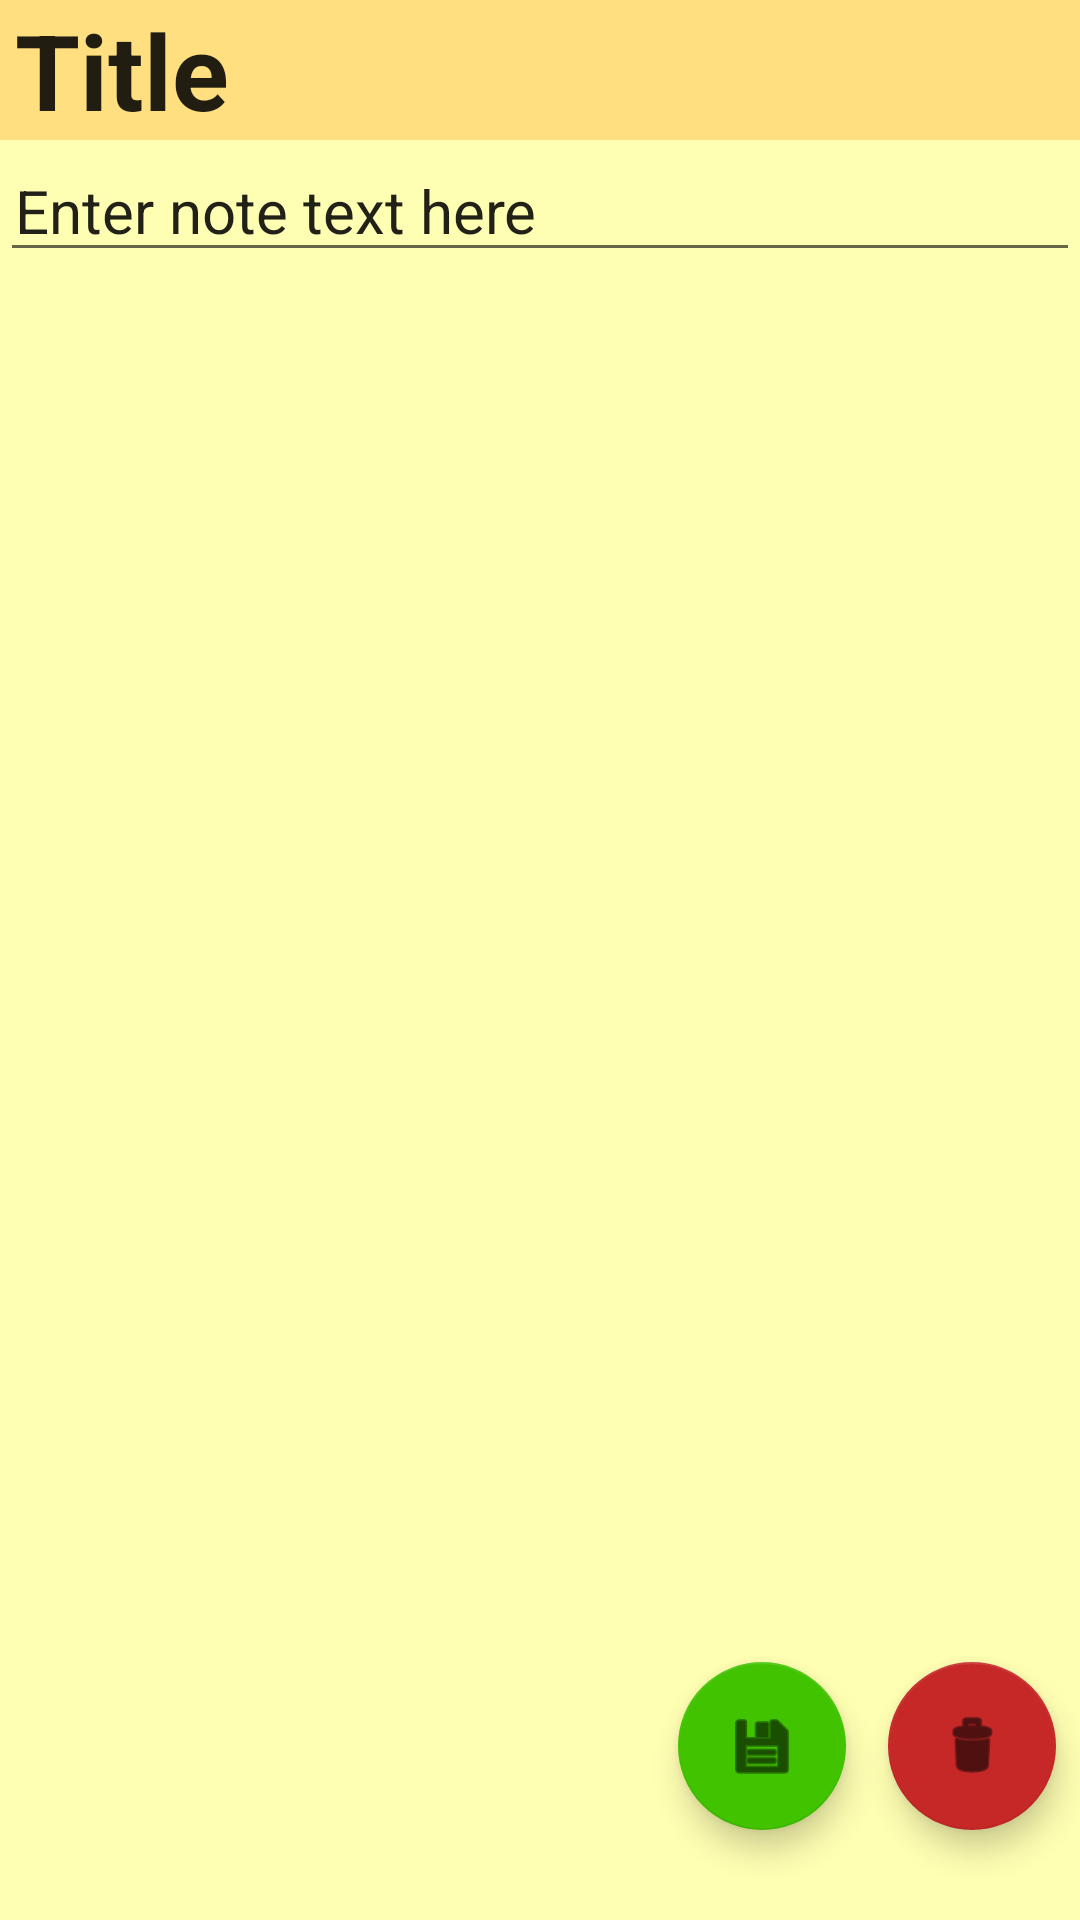

Android layout source for this screen:
<!-- AndroidManifest.xml: application theme Theme.BasicNotes -->
<!-- res/layout/activity_noteaction.xml -->
<?xml version="1.0" encoding="utf-8"?>
<androidx.constraintlayout.widget.ConstraintLayout xmlns:android="http://schemas.android.com/apk/res/android"
    xmlns:app="http://schemas.android.com/apk/res-auto"
    xmlns:tools="http://schemas.android.com/tools"
    android:layout_width="match_parent"
    android:layout_height="match_parent"
    android:background="@color/lightYellow">

    <EditText
        android:id="@+id/TitleCreateNote"
        android:layout_width="match_parent"
        android:layout_height="wrap_content"
        android:inputType="text"
        android:maxLines="1"
        android:text="Title"
        android:textSize="35sp"
        android:textStyle="bold"
        android:paddingStart="5dp"
        android:paddingEnd="5dp"
        android:background="@color/mediumYellow"
        app:layout_constraintBottom_toTopOf="@id/NoteCreateNote"/>

    <EditText
        android:id="@+id/NoteCreateNote"
        android:layout_width="match_parent"
        android:layout_height="wrap_content"
        android:inputType="textMultiLine"
        android:scrollbars="vertical"
        android:scrollHorizontally="false"
        android:text="Enter note text here"
        android:textSize="20sp"
        android:paddingStart="5dp"
        android:paddingEnd="5dp"
        android:gravity="start|top"
        app:layout_constraintTop_toBottomOf="@+id/TitleCreateNote" />

    <com.google.android.material.floatingactionbutton.FloatingActionButton
        android:id="@+id/SaveButton"
        android:layout_width="wrap_content"
        android:layout_height="wrap_content"
        android:layout_marginEnd="70dp"
        android:layout_marginBottom="30dp"
        android:clickable="true"
        app:layout_constraintBottom_toBottomOf="parent"
        app:layout_constraintEnd_toEndOf="@id/DeleteButton"
        app:srcCompat="@android:drawable/ic_menu_save"
        app:backgroundTint="@color/green"/>

    <com.google.android.material.floatingactionbutton.FloatingActionButton
        android:id="@+id/DeleteButton"
        android:layout_width="wrap_content"
        android:layout_height="wrap_content"
        android:layout_marginEnd="8dp"
        android:layout_marginBottom="30dp"
        android:clickable="true"
        app:layout_constraintBottom_toBottomOf="parent"
        app:layout_constraintEnd_toEndOf="parent"
        app:srcCompat="@android:drawable/ic_menu_delete"
        app:backgroundTint="@color/red"/>

</androidx.constraintlayout.widget.ConstraintLayout>
<!-- resources referenced by this layout -->
<resources>
  <color name="green">#41c300</color>
  <color name="lightYellow">#ffffb3</color>
  <color name="mediumYellow">#ffdf80</color>
  <color name="red">#C62828</color>
  <style name="Theme.BasicNotes" parent="Theme.MaterialComponents.DayNight.DarkActionBar">
          
          <item name="colorPrimary">@color/purple_500</item>
          <item name="colorPrimaryVariant">@color/purple_700</item>
          <item name="colorOnPrimary">@color/white</item>
          
          <item name="colorSecondary">@color/teal_200</item>
          <item name="colorSecondaryVariant">@color/teal_700</item>
          <item name="colorOnSecondary">@color/black</item>
          
          <item name="android:statusBarColor" tools:targetApi="l">?attr/colorPrimaryVariant</item>
          
      </style>
  <color name="purple_500">#FF6200EE</color>
  <color name="purple_700">#FF3700B3</color>
  <color name="white">#FFFFFFFF</color>
  <color name="teal_200">#FF03DAC5</color>
  <color name="teal_700">#FF018786</color>
  <color name="black">#FF000000</color>
</resources>
